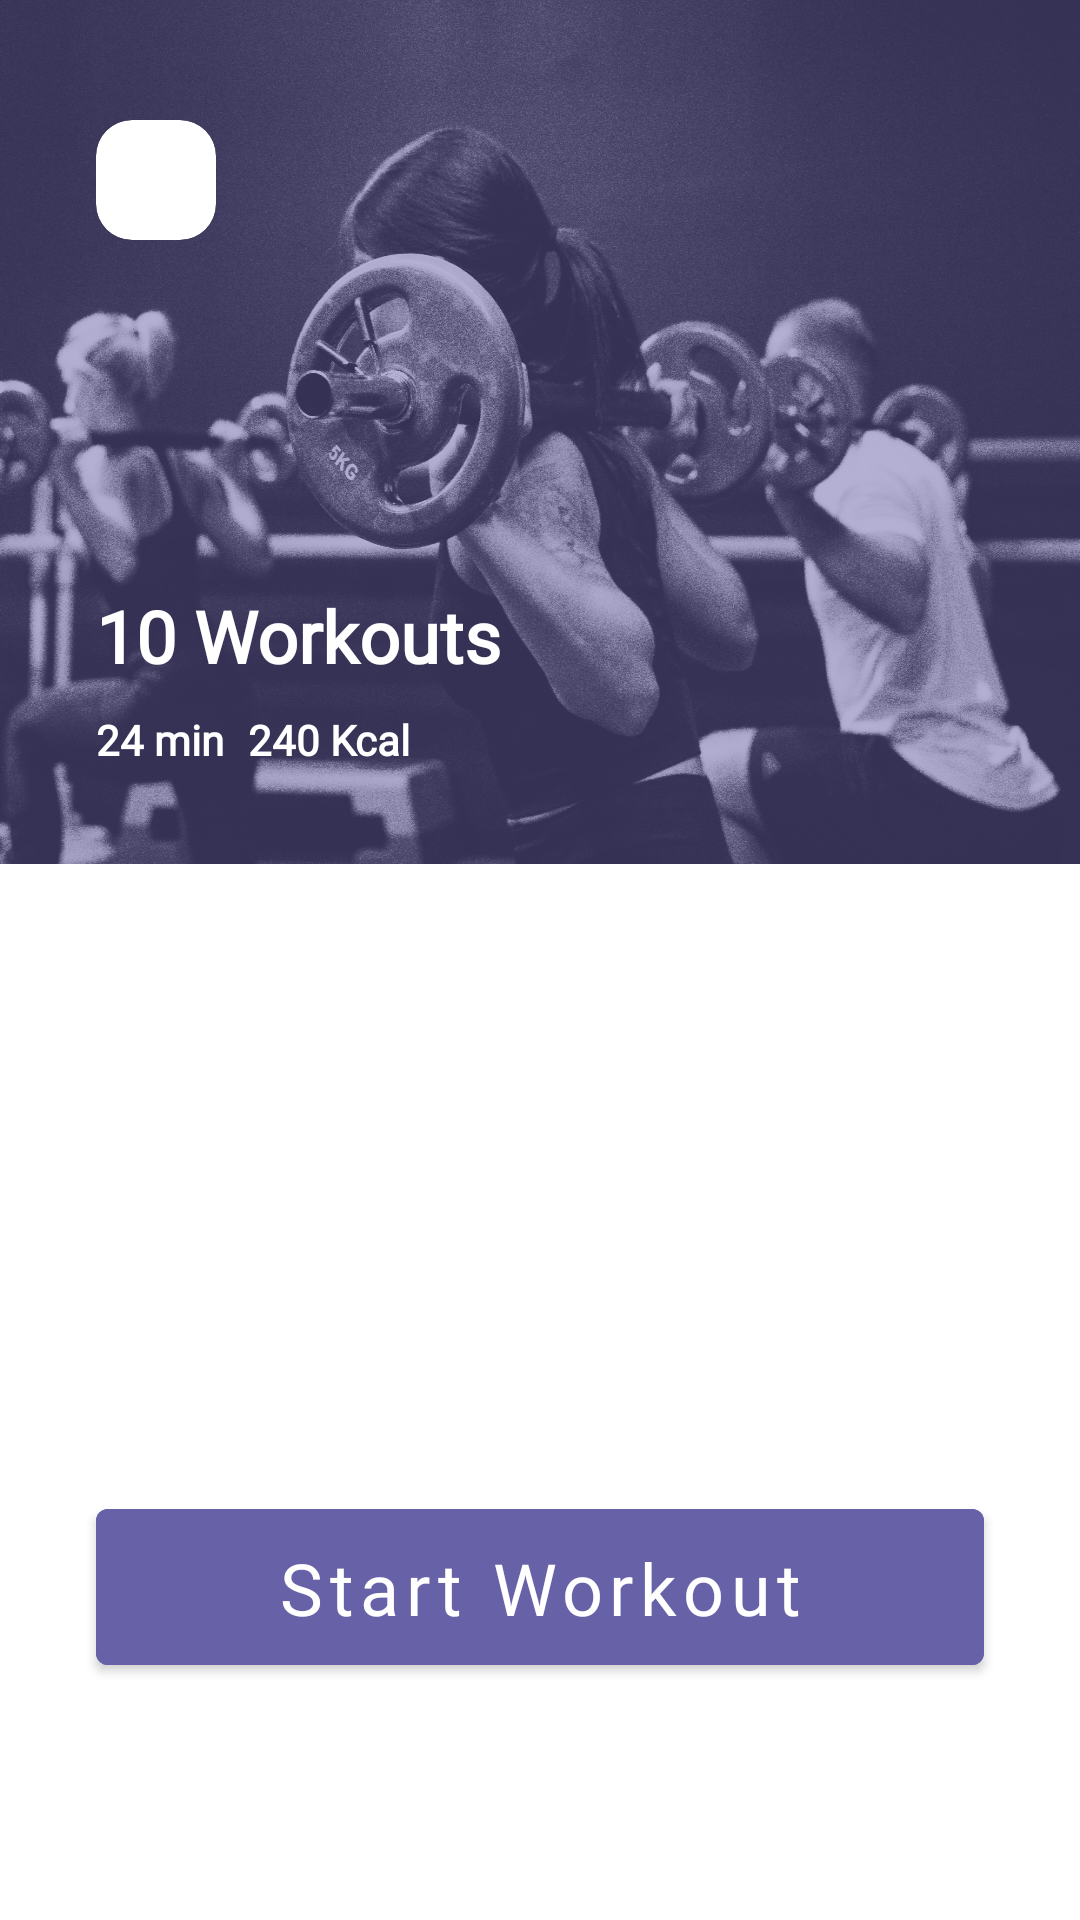

Layout XML and referenced resources for this Android screen:
<!-- AndroidManifest.xml: application theme Theme.DecafitAndroid -->
<!-- res/layout/fragment_workout_breakdown.xml -->
<?xml version="1.0" encoding="utf-8"?>
<androidx.coordinatorlayout.widget.CoordinatorLayout xmlns:android="http://schemas.android.com/apk/res/android"
    xmlns:tools="http://schemas.android.com/tools"
    android:layout_width="match_parent"
    android:layout_height="match_parent"
    xmlns:app="http://schemas.android.com/apk/res-auto"
    tools:context=".workout.presentation.screens.WorkoutBreakdownFragment">

    <androidx.constraintlayout.widget.ConstraintLayout
        android:layout_width="match_parent"
        android:layout_height="match_parent">

        <ImageView
            android:id="@+id/exersice_image"
            android:layout_width="match_parent"
            android:layout_height="288dp"
            android:background="@drawable/workout_breakdown_image_"
            app:layout_constraintEnd_toEndOf="parent"
            app:layout_constraintHorizontal_bias="0.5"
            app:layout_constraintStart_toStartOf="parent"
            app:layout_constraintTop_toTopOf="parent"
            android:contentDescription="@string/workout_image" />
        <com.google.android.material.card.MaterialCardView
            android:id="@+id/back_arrow_CV"
            android:layout_width="@dimen/margin_40dp"
            android:layout_height="@dimen/margin_40dp"
            app:cardCornerRadius="@dimen/margin_12dp"
            android:layout_marginStart="@dimen/margin_32dp"
            android:layout_marginTop="@dimen/margin_40dp"
            android:background="@drawable/ic_back_arrow"
            app:layout_constraintStart_toStartOf="parent"
            app:layout_constraintTop_toTopOf="parent">

            <ImageView
                android:id="@+id/workoutBreakdown_IV"
                android:layout_width="wrap_content"
                android:layout_height="wrap_content"
                android:layout_gravity="center"
                android:src="@drawable/ic_back_arrow"
                android:contentDescription="@string/back_arrow" />
        </com.google.android.material.card.MaterialCardView>

        <TextView
            android:id="@+id/workoutBreakdown_tv"
            style="@style/NormalBoldText"
            android:layout_marginStart="@dimen/margin_32dp"
            android:layout_marginBottom="9dp"
            android:text="@string/workouts_points"
            android:textColor="@color/white"
            android:textSize="@dimen/text_size_24sp"
            app:layout_constraintBottom_toTopOf="@+id/workoutBreakdown_timer_tv"
            app:layout_constraintStart_toStartOf="@+id/exersice_image" />

        <TextView
            android:id="@+id/workout_cal_tv"
            style="@style/NormalBoldText"
            android:layout_marginStart="8dp"
            android:drawableStart="@drawable/ic_fire_icon"
            android:drawablePadding="8dp"
            android:text="@string/kcal_points"
            android:textColor="@color/white"
            android:textSize="14sp"
            app:drawableStartCompat="@drawable/ic_fire_icon"
            app:layout_constraintStart_toEndOf="@+id/workoutBreakdown_timer_tv"
            app:layout_constraintTop_toTopOf="@+id/workoutBreakdown_timer_tv"
             />

        <TextView
            android:id="@+id/workoutBreakdown_timer_tv"
            style="@style/NormalBoldText"
            android:layout_marginBottom="@dimen/margin_32dp"
            android:drawablePadding="8dp"
            android:text="@string/workout_time_min"
            android:textColor="@color/white"
            android:textSize="@dimen/text_size_14sp"
            app:drawableStartCompat="@drawable/ic_clock_icon"
            app:layout_constraintBottom_toBottomOf="@+id/exersice_image"
            app:layout_constraintStart_toStartOf="@+id/workoutBreakdown_tv"
             />

        <androidx.recyclerview.widget.RecyclerView
            android:id="@+id/workout_RV"
            android:layout_width="match_parent"
            android:layout_height="wrap_content"
            android:layout_marginHorizontal="@dimen/margin_16dp"
            app:layout_constraintEnd_toEndOf="parent"
            app:layout_constraintHorizontal_bias="0.5"
            app:layout_constraintStart_toStartOf="parent"
            app:layout_constraintTop_toBottomOf="@+id/exersice_image"
            tools:listitem="@layout/workout_breakdown_item" />
        <com.google.android.material.button.MaterialButton
            android:id="@+id/start_workout_btn"
            style="@style/ButtonStyle"
            android:layout_marginHorizontal="@dimen/margin_32dp"
            android:layout_marginBottom="79dp"
            android:backgroundTint="@color/primary_color"
            android:paddingVertical="10dp"
            android:text="@string/start_workout"
            android:textColor="@color/white"
            app:layout_constraintBottom_toBottomOf="parent"
            app:layout_constraintEnd_toEndOf="parent"
            app:layout_constraintHorizontal_bias="0.5"
            app:layout_constraintStart_toStartOf="parent" />

        <Button
            android:id="@+id/continue_workout_btn"
            style="@style/ButtonStyle"
            android:layout_marginHorizontal="@dimen/margin_32dp"
            android:layout_marginBottom="79dp"
            android:backgroundTint="@color/primary_color"
            android:fontFamily="@font/ubuntu_medium"
            android:paddingVertical="10dp"
            android:visibility="gone"
            android:textStyle="bold"
            android:text="@string/continue_workout"
            android:textColor="@color/white"
            app:layout_constraintBottom_toBottomOf="parent"
            app:layout_constraintEnd_toEndOf="parent"
            app:layout_constraintHorizontal_bias="0.5"
            app:layout_constraintStart_toStartOf="parent" />
    </androidx.constraintlayout.widget.ConstraintLayout>

</androidx.coordinatorlayout.widget.CoordinatorLayout>
<!-- res/layout/workout_breakdown_item.xml (included above) -->
<?xml version="1.0" encoding="utf-8"?>
<androidx.constraintlayout.widget.ConstraintLayout xmlns:android="http://schemas.android.com/apk/res/android"
    xmlns:app="http://schemas.android.com/apk/res-auto"
    xmlns:tools="http://schemas.android.com/tools"
    android:layout_width="match_parent"
    android:layout_height="wrap_content"
    android:background="@color/gray">

    <androidx.constraintlayout.widget.ConstraintLayout
        android:layout_width="match_parent"
        android:layout_height="120dp"
        android:layout_marginBottom="1dp"
        android:background="@color/white"
        app:layout_constraintBottom_toBottomOf="parent"
        app:layout_constraintEnd_toEndOf="parent"
        app:layout_constraintHorizontal_bias="0.5"
        app:layout_constraintStart_toStartOf="parent"
        app:layout_constraintTop_toTopOf="parent">

        <ProgressBar
            android:id="@+id/workout_progress_bar"
            style="@android:style/Widget.ProgressBar.Horizontal"
            android:layout_width="match_parent"
            android:layout_height="0dp"
            android:progress="0"
            android:progressBackgroundTint="@color/white"
            android:progressTint="#F2FAF8"
            app:layout_constraintBottom_toBottomOf="parent"
            app:layout_constraintEnd_toEndOf="parent"
            app:layout_constraintHorizontal_bias="0.5"
            app:layout_constraintStart_toStartOf="parent"
            app:layout_constraintTop_toTopOf="parent" />

        <ImageView
            android:id="@+id/exerciseImage_Iv"
            android:layout_width="64dp"
            android:layout_height="@dimen/margin_56dp"
            android:layout_marginVertical="30dp"
            android:layout_marginStart="@dimen/margin_16dp"
            app:layout_constraintBottom_toBottomOf="parent"
            app:layout_constraintStart_toStartOf="parent"
            app:layout_constraintTop_toTopOf="parent"
            android:contentDescription="image" />


        <TextView
            android:id="@+id/workout_title_tv"
            style="@style/NormalBoldText"
            android:layout_marginStart="@dimen/margin_16dp"
            android:elevation="10dp"
            android:text="Jumping jacks"
            android:textColor="@color/black"
            android:textSize="18dp"
            android:fontFamily="@font/poppins_medium"
            app:layout_constraintStart_toEndOf="@+id/exerciseImage_Iv"
            app:layout_constraintTop_toTopOf="@+id/exerciseImage_Iv" />

        <TextView
            android:id="@+id/exercise_timer_tv"
            style="@style/FaintText"
            android:elevation="10dp"
            android:text="@string/timer_value"
            android:textSize="@dimen/text_size_16sp"
            android:textStyle="normal"
            android:letterSpacing="0.1"
            android:fontFamily="@font/poppins_medium"
            app:layout_constraintStart_toStartOf="@+id/workout_title_tv"
            app:layout_constraintTop_toBottomOf="@+id/workout_title_tv" />


        <androidx.cardview.widget.CardView
            android:id="@+id/workout_status_CV"
            android:layout_width="wrap_content"
            android:layout_height="wrap_content"
            android:layout_marginEnd="@dimen/margin_16dp"
            android:outlineAmbientShadowColor="@color/white"
            android:outlineSpotShadowColor="@color/white"
            android:visibility="gone"
            app:cardBackgroundColor="#E6F5F1"
            app:cardCornerRadius="@dimen/margin_17dp"
            app:layout_constraintBottom_toBottomOf="@+id/exercise_timer_tv"
            app:layout_constraintEnd_toEndOf="@+id/workout_progress_bar"
            app:layout_constraintTop_toBottomOf="@+id/workout_title_tv">

            <TextView
                android:id="@+id/workout_status_tv"
                android:layout_width="wrap_content"
                android:layout_height="wrap_content"
                android:layout_gravity="center"
                android:layout_marginHorizontal="@dimen/margin_16dp"
                android:layout_marginVertical="8dp"
                android:text="@string/complete_workout"
                android:fontFamily="@font/poppins_medium"
                android:textColor="@color/green"
                android:textSize="12sp"
                android:textStyle="bold" />
        </androidx.cardview.widget.CardView>
    </androidx.constraintlayout.widget.ConstraintLayout>
</androidx.constraintlayout.widget.ConstraintLayout>
<!-- resources referenced by this layout -->
<resources>
  <color name="black">#2A2D34</color>
  <color name="gray">#B6BECB</color>
  <color name="green">#009B72</color>
  <color name="primary_color">#6761A8</color>
  <color name="white">#FFFFFFFF</color>
  <dimen name="margin_12dp">12dp</dimen>
  <dimen name="margin_16dp">16dp</dimen>
  <dimen name="margin_17dp">17dp</dimen>
  <dimen name="margin_32dp">32dp</dimen>
  <dimen name="margin_40dp">40dp</dimen>
  <dimen name="margin_56dp">56dp</dimen>
  <dimen name="text_size_14sp">14sp</dimen>
  <dimen name="text_size_16sp">16sp</dimen>
  <dimen name="text_size_24sp">24sp</dimen>
  <!-- drawable workout_breakdown_image_: png bitmap (drawable-xxhdpi, 1010040 bytes) -->
  <string name="back_arrow">back arrow</string>
  <string name="complete_workout">complete</string>
  <string name="continue_workout">Continue Workout</string>
  <string name="kcal_points">240 Kcal</string>
  <string name="start_workout">Start Workout</string>
  <string name="timer_value">00:20</string>
  <string name="workout_image">workout image</string>
  <string name="workout_time_min">24 min</string>
  <string name="workouts_points">10 Workouts</string>
  <style name="ButtonStyle" parent="Widget.MaterialComponents.Button">
          <item name="android:backgroundTint">@color/primary_color</item>
          <item name="android:textAlignment">center</item>
          <item name="android:textAllCaps">false</item>
          <item name="android:lineSpacingExtra">-4dp</item>
          <item name="android:textSize">24sp</item>
          <item name="android:textStyle">normal</item>
          <item name="android:fontFamily">@font/ubuntu_medium</item>
          <item name="android:layout_width">match_parent</item>
          <item name="android:layout_height">64dp</item>
      </style>
  <style name="FaintText" parent="Widget.AppCompat.TextView">
          <item name="android:layout_width"> wrap_content</item>
          <item name="android:layout_height"> wrap_content</item>
          <item name="android:fontFamily"> @font/poppins</item>
          <item name="android:textColor">@color/gray</item>
          <item name="android:textStyle">normal</item>
      </style>
  <style name="NormalBoldText" parent="Widget.AppCompat.TextView">
          <item name="android:layout_width"> wrap_content</item>
          <item name="android:layout_height"> wrap_content</item>
          <item name="android:textSize">@dimen/textSize_32sp</item>
          <item name="android:textStyle">bold</item>
      </style>
  <style name="Theme.DecafitAndroid" parent="Theme.MaterialComponents.Light.NoActionBar">
          
          <item name="colorPrimary">@color/primary_color</item>
          <item name="colorPrimaryVariant">@color/primary_color</item>
          <item name="colorOnPrimary">@color/white</item>
          
          <item name="colorSecondary">@color/teal_200</item>
          <item name="colorSecondaryVariant">@color/teal_700</item>
          <item name="colorOnSecondary">@color/black</item>
          
          <item name="android:statusBarColor" tools:targetApi="l">?attr/colorPrimaryVariant</item>
          <item name="fontFamily">@font/poppins</item>
          
      </style>
  <dimen name="textSize_32sp">32sp</dimen>
  <color name="teal_200">#FF03DAC5</color>
  <color name="teal_700">#FF018786</color>
</resources>
